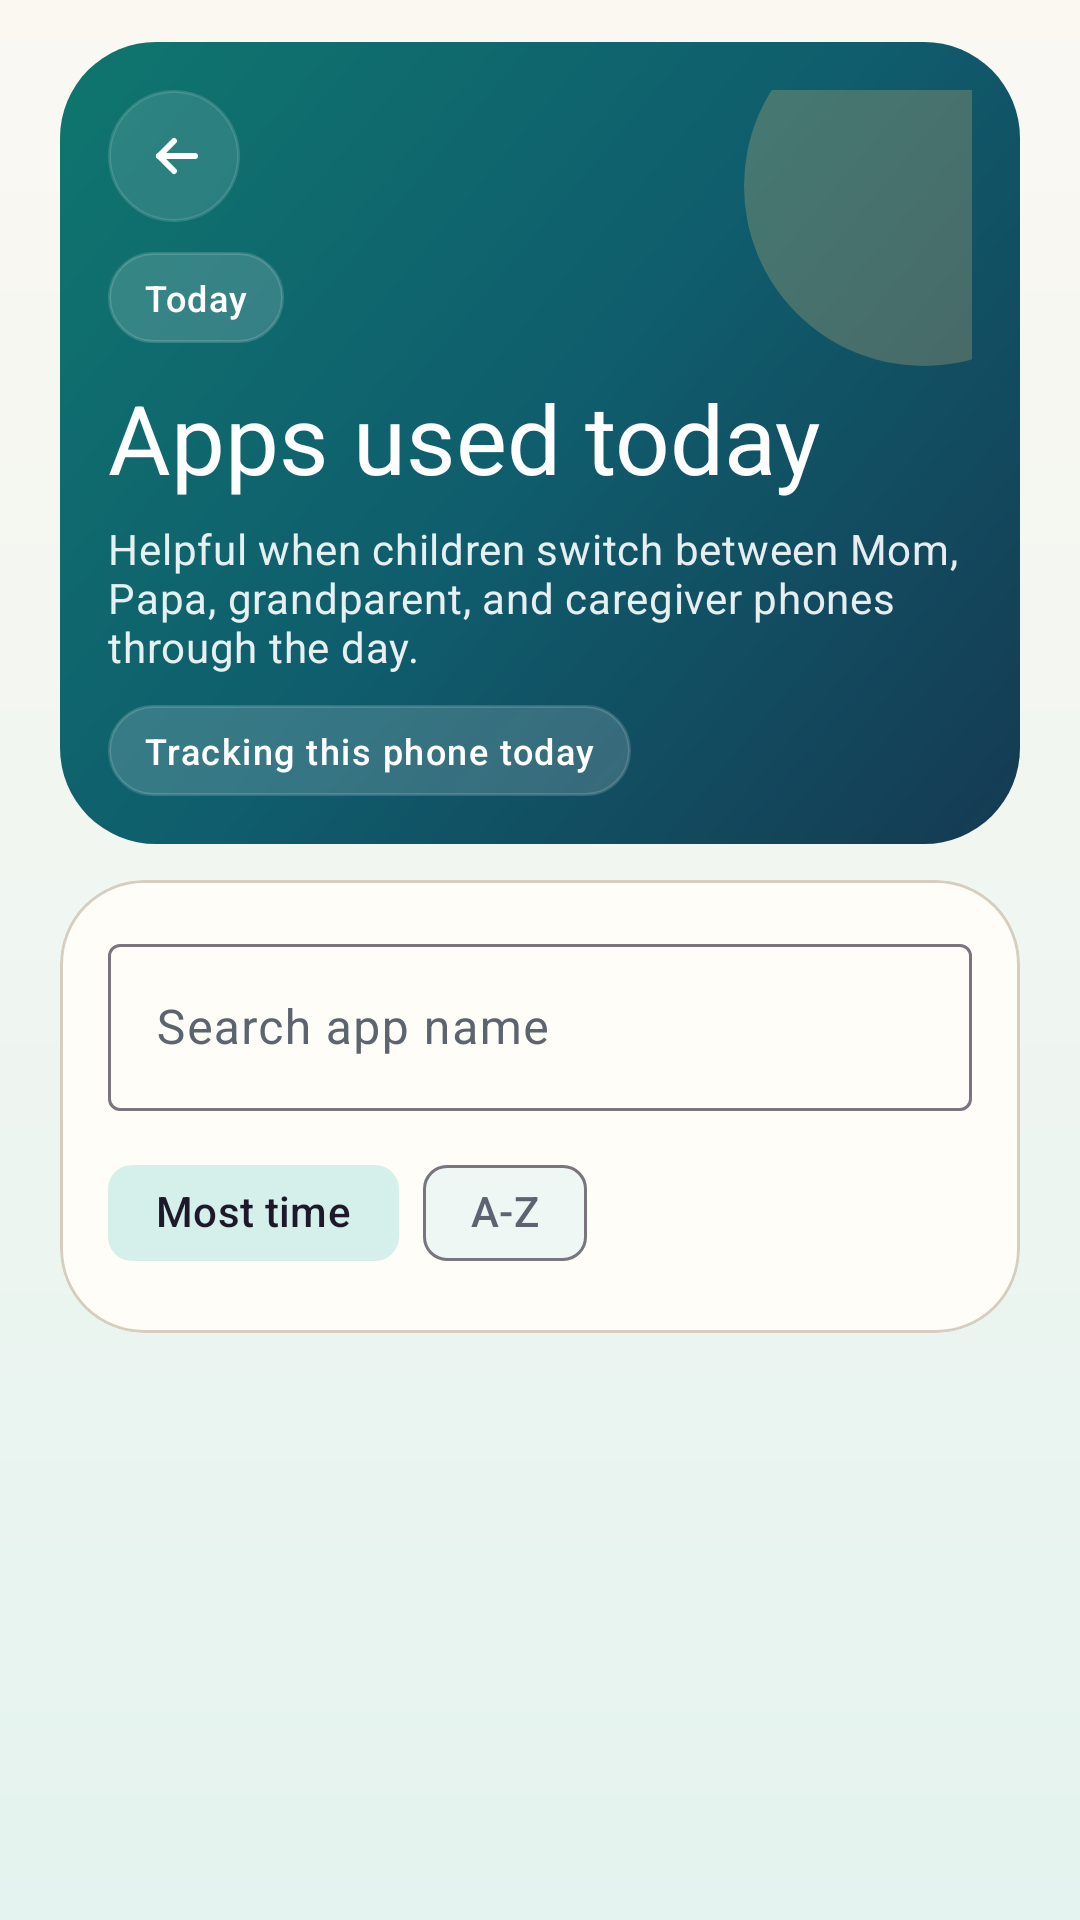

Here is an Android app screen rendered from its layout file. Give the layout XML and the strings, colors and styles it references.
<!-- AndroidManifest.xml: application theme Theme.KidWatch -->
<!-- res/layout/activity_top_apps.xml -->
<?xml version="1.0" encoding="utf-8"?>
<androidx.constraintlayout.widget.ConstraintLayout xmlns:android="http://schemas.android.com/apk/res/android"
    xmlns:app="http://schemas.android.com/apk/res-auto"
    xmlns:tools="http://schemas.android.com/tools"
    android:layout_width="match_parent"
    android:layout_height="match_parent"
    android:background="@drawable/bg_app_canvas">

    <androidx.core.widget.NestedScrollView
        android:layout_width="0dp"
        android:layout_height="0dp"
        android:clipToPadding="false"
        android:fillViewport="true"
        android:overScrollMode="never"
        android:paddingStart="20dp"
        android:paddingTop="14dp"
        android:paddingEnd="20dp"
        android:paddingBottom="18dp"
        app:layout_constraintBottom_toBottomOf="parent"
        app:layout_constraintEnd_toEndOf="parent"
        app:layout_constraintStart_toStartOf="parent"
        app:layout_constraintTop_toTopOf="parent">

        <LinearLayout
            android:layout_width="match_parent"
            android:layout_height="wrap_content"
            android:orientation="vertical">

            <FrameLayout
                android:layout_width="match_parent"
                android:layout_height="wrap_content"
                android:background="@drawable/bg_hero_gradient"
                android:padding="16dp">

                <View
                    android:layout_width="120dp"
                    android:layout_height="120dp"
                    android:layout_gravity="top|end"
                    android:alpha="0.24"
                    android:background="@drawable/bg_accent_circle"
                    android:translationX="44dp"
                    android:translationY="-28dp" />

                <LinearLayout
                    android:layout_width="match_parent"
                    android:layout_height="wrap_content"
                    android:orientation="vertical">

                    <ImageButton
                        android:id="@+id/btnTopAppsBack"
                        android:layout_width="44dp"
                        android:layout_height="44dp"
                        android:background="@drawable/bg_glass_panel"
                        android:contentDescription="@string/top_apps_back_description"
                        android:padding="12dp"
                        android:src="@drawable/ic_arrow_back"
                        android:tint="@android:color/white" />

                    <TextView
                        android:layout_width="wrap_content"
                        android:layout_height="wrap_content"
                        android:layout_marginTop="10dp"
                        android:background="@drawable/bg_pill_dark"
                        android:paddingStart="12dp"
                        android:paddingTop="7dp"
                        android:paddingEnd="12dp"
                        android:paddingBottom="7dp"
                        android:text="@string/top_apps_today_badge"
                        android:textAppearance="@style/TextAppearance.Material3.LabelMedium"
                        android:textColor="@android:color/white" />

                    <TextView
                        android:id="@+id/tvTopAppsTitle"
                        android:layout_width="match_parent"
                        android:layout_height="wrap_content"
                        android:layout_marginTop="10dp"
                        android:text="@string/top_apps_screen_title"
                        android:textAppearance="@style/TextAppearance.Material3.HeadlineLarge"
                        android:textColor="@android:color/white" />

                    <TextView
                        android:layout_width="match_parent"
                        android:layout_height="wrap_content"
                        android:layout_marginTop="6dp"
                        android:text="@string/top_apps_screen_subtitle"
                        android:textAppearance="@style/TextAppearance.Material3.BodyMedium"
                        android:textColor="#E6FFFFFF" />

                    <TextView
                        android:id="@+id/tvTopAppsMeta"
                        android:layout_width="wrap_content"
                        android:layout_height="wrap_content"
                        android:layout_marginTop="10dp"
                        android:background="@drawable/bg_pill_dark"
                        android:paddingStart="12dp"
                        android:paddingTop="7dp"
                        android:paddingEnd="12dp"
                        android:paddingBottom="7dp"
                        android:text="@string/top_apps_meta_placeholder"
                        android:textAppearance="@style/TextAppearance.Material3.LabelMedium"
                        android:textColor="@android:color/white"
                        tools:text="18 apps tracked today" />
                </LinearLayout>
            </FrameLayout>

            <com.google.android.material.card.MaterialCardView
                android:layout_width="match_parent"
                android:layout_height="wrap_content"
                android:layout_marginTop="12dp"
                app:cardBackgroundColor="@color/kw_card_surface"
                app:cardCornerRadius="28dp"
                app:cardElevation="0dp"
                app:strokeColor="@color/kw_outline_variant"
                app:strokeWidth="1dp">

                <LinearLayout
                    android:layout_width="match_parent"
                    android:layout_height="wrap_content"
                    android:orientation="vertical"
                    android:padding="16dp">

                    <com.google.android.material.textfield.TextInputLayout
                        android:id="@+id/searchInputLayout"
                        style="@style/Widget.Material3.TextInputLayout.OutlinedBox"
                        android:layout_width="match_parent"
                        android:layout_height="wrap_content"
                        android:hint="@string/top_apps_search_hint">

                        <com.google.android.material.textfield.TextInputEditText
                            android:id="@+id/etSearchApps"
                            android:layout_width="match_parent"
                            android:layout_height="wrap_content"
                            android:singleLine="true" />
                    </com.google.android.material.textfield.TextInputLayout>

                    <com.google.android.material.chip.ChipGroup
                        android:id="@+id/chipGroupSort"
                        android:layout_width="match_parent"
                        android:layout_height="wrap_content"
                        android:layout_marginTop="10dp"
                        app:singleSelection="true">

                        <com.google.android.material.chip.Chip
                            android:id="@+id/chipSortTime"
                            style="@style/Widget.Material3.Chip.Filter"
                            android:layout_width="wrap_content"
                            android:layout_height="wrap_content"
                            android:checked="true"
                            android:text="@string/top_apps_sort_time"
                            app:chipBackgroundColor="@color/kw_accent_teal_soft"
                            app:checkedIconVisible="false" />

                        <com.google.android.material.chip.Chip
                            android:id="@+id/chipSortName"
                            style="@style/Widget.Material3.Chip.Filter"
                            android:layout_width="wrap_content"
                            android:layout_height="wrap_content"
                            android:text="@string/top_apps_sort_name"
                            app:chipBackgroundColor="@color/kw_card_surface_alt"
                            app:checkedIconVisible="false" />
                    </com.google.android.material.chip.ChipGroup>
                </LinearLayout>
            </com.google.android.material.card.MaterialCardView>

            <TextView
                android:id="@+id/tvTopAppsEmpty"
                android:layout_width="match_parent"
                android:layout_height="wrap_content"
                android:layout_marginTop="12dp"
                android:background="@drawable/bg_surface_card"
                android:padding="16dp"
                android:text="@string/top_apps_none"
                android:textAppearance="@style/TextAppearance.Material3.BodyLarge"
                android:textColor="@color/kw_on_surface"
                android:visibility="gone" />

            <LinearLayout
                android:id="@+id/topAppsContainer"
                android:layout_width="match_parent"
                android:layout_height="wrap_content"
                android:orientation="vertical" />
        </LinearLayout>
    </androidx.core.widget.NestedScrollView>

</androidx.constraintlayout.widget.ConstraintLayout>
<!-- resources referenced by this layout -->
<resources>
  <color name="kw_accent_teal_soft">#D5F0EB</color>
  <color name="kw_card_surface">#FFFDF8</color>
  <color name="kw_card_surface_alt">#EFF7F5</color>
  <color name="kw_on_surface">#172033</color>
  <color name="kw_outline_variant">#D6CFBF</color>
  <!-- drawable bg_accent_circle (drawable) -->
  <?xml version="1.0" encoding="utf-8"?>
  <shape xmlns:android="http://schemas.android.com/apk/res/android" android:shape="oval">
      <solid android:color="@color/kw_hero_glow" />
  </shape>
  <!-- drawable bg_app_canvas (drawable) -->
  <?xml version="1.0" encoding="utf-8"?>
  <shape xmlns:android="http://schemas.android.com/apk/res/android" android:shape="rectangle">
      <gradient
          android:angle="270"
          android:endColor="@color/kw_canvas_end"
          android:startColor="@color/kw_canvas_start" />
  </shape>
  <!-- drawable bg_glass_panel (drawable) -->
  <?xml version="1.0" encoding="utf-8"?>
  <shape xmlns:android="http://schemas.android.com/apk/res/android" android:shape="rectangle">
      <solid android:color="#1FFFFFFF" />
      <stroke
          android:width="1dp"
          android:color="#22FFFFFF" />
      <corners android:radius="24dp" />
  </shape>
  <!-- drawable bg_hero_gradient (drawable) -->
  <?xml version="1.0" encoding="utf-8"?>
  <shape xmlns:android="http://schemas.android.com/apk/res/android" android:shape="rectangle">
      <corners android:radius="32dp" />
      <gradient
          android:angle="315"
          android:centerColor="@color/kw_hero_center"
          android:endColor="@color/kw_hero_end"
          android:startColor="@color/kw_hero_start" />
  </shape>
  <!-- drawable bg_pill_dark (drawable) -->
  <?xml version="1.0" encoding="utf-8"?>
  <shape xmlns:android="http://schemas.android.com/apk/res/android" android:shape="rectangle">
      <solid android:color="#29FFFFFF" />
      <stroke
          android:width="1dp"
          android:color="#26FFFFFF" />
      <corners android:radius="999dp" />
  </shape>
  <!-- drawable bg_surface_card (drawable) -->
  <?xml version="1.0" encoding="utf-8"?>
  <shape xmlns:android="http://schemas.android.com/apk/res/android" android:shape="rectangle">
      <solid android:color="@color/kw_card_surface" />
      <stroke
          android:width="1dp"
          android:color="@color/kw_outline_variant" />
      <corners android:radius="28dp" />
  </shape>
  <string name="top_apps_back_description">Back</string>
  <string name="top_apps_meta_placeholder">Tracking this phone today</string>
  <string name="top_apps_none">No app usage captured on this phone for today.</string>
  <string name="top_apps_screen_subtitle">Helpful when children switch between Mom, Papa, grandparent, and caregiver phones through the day.</string>
  <string name="top_apps_screen_title">Apps used today</string>
  <string name="top_apps_search_hint">Search app name</string>
  <string name="top_apps_sort_name">A-Z</string>
  <string name="top_apps_sort_time">Most time</string>
  <string name="top_apps_today_badge">Today</string>
  <color name="kw_hero_glow">#F4C67D</color>
  <color name="kw_canvas_end">#E4F3EF</color>
  <color name="kw_canvas_start">#FBF8F2</color>
  <color name="kw_hero_center">#0F5D6D</color>
  <color name="kw_hero_end">#153A52</color>
  <color name="kw_hero_start">#0F766E</color>
  <color name="kw_primary">#0F766E</color>
  <color name="kw_on_primary">#FFFFFF</color>
  <color name="kw_primary_container">#D8F3ED</color>
  <color name="kw_on_primary_container">#0A3936</color>
  <color name="kw_secondary">#EA580C</color>
  <color name="kw_on_secondary">#FFFFFF</color>
  <color name="kw_tertiary">#164E63</color>
  <color name="kw_on_tertiary">#FFFFFF</color>
  <color name="kw_surface">#F7F3EB</color>
  <color name="kw_surface_variant">#E7E0D2</color>
  <color name="kw_on_surface_variant">#5C6470</color>
</resources>
